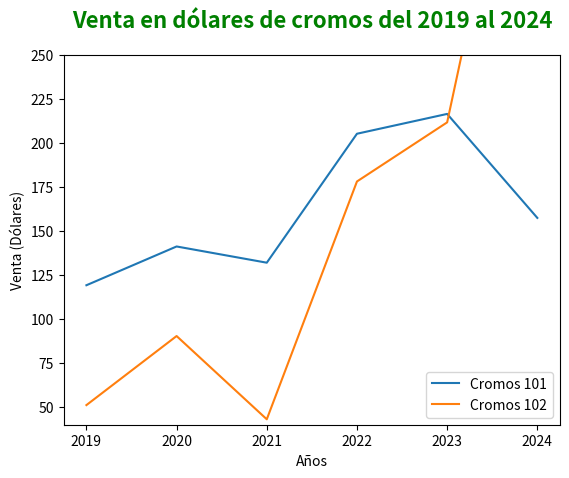

The matplotlib source for this figure:
import matplotlib.pyplot as plt
import pandas as pd

df_ventas = pd.DataFrame({
        "annio": [2019, 2020, 2021, 2022, 2023, 2024],
        "venta_cromos_101": [119.25, 141.28, 132.06, 205.33, 216.59, 157.51],
        "venta_cromos_102": [51.15, 90.39, 43.09, 178.21, 211.79, 450.28]
    })

fig, ax = plt.subplots()

ax.plot(df_ventas['annio'], df_ventas['venta_cromos_101'], label="Cromos 101")
ax.plot(df_ventas['annio'], df_ventas['venta_cromos_102'], label="Cromos 102")
ax.legend(loc='lower right')

ax.set_xlabel('Años')
ax.set_ylabel('Venta (Dólares)')
ax.set_ylim(40,250)
ax.set_title('Venta en dólares de cromos del 2019 al 2024', fontsize=16, color='green', fontweight='bold', ha='center', pad=20)

plt.show()